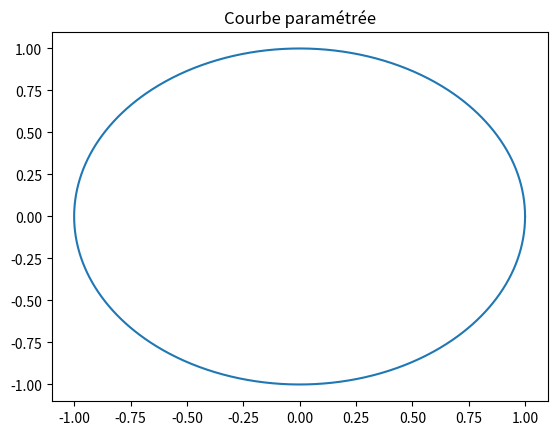

Reproduce this figure in Python.
import numpy as np
import matplotlib.pyplot as plt
import sympy as sp
import scipy.integrate as spi

# np.set_printoptions(formatter={'float': lambda x: "{0:0.2f}".format(x)})

### Question 1 ###

A = np.array([[3, 3, 4], [6, -2, -12], [-2, 3, 9]])

vp, vep = np.linalg.eig(A)

# A est scindé à racines simples, donc diagonalisable dans R
print("Valeurs propres de A : ", vp)

# on trie les valeurs propres en gardant l'ordre des vecteurs propres associés
idx = vp.argsort()[::1]
vp = vp[idx]
vep = vep[:, idx]

D = np.diag(vp, 0)
P = np.array(vep)
Pinv = np.linalg.inv(P)

A_ = np.dot(P, D)
A_ = np.dot(A_, Pinv)

print("\nP = \n", np.around(P, 2))
print("\nD = \n", np.around(D, 2))
print("\nP^{-1} = \n", np.around(Pinv, 2))
# on remarque que les int de A ont été cast en float c'est pas grave
print("\nPAP^{-1} = \n", A_)
# e_j est un vecteur propre associé à la valeur propre de la j-eme colonne de D

# on met tout dans une fonction pour l'utilisé dans la derniere question


def diagonalize(A):
    vp, vep = np.linalg.eig(A)
    idx = vp.argsort()[::1]
    vp = vp[idx]
    vep = vep[:, idx]
    D = np.diag(vp, 0)
    P = np.array(vep)
    return D, P


### Question 2 ###

def power_iteration(A, max_iter=1000, tol=1e-8):
    """
    Calcule la plus grande valeur propre de la matrice A
    ainsi que le vecteur propre associé en utilisant la méthode
    de la puissance itérée.

    Parameters:
    ----------
    A : numpy.ndarray
        La matrice d'entrée de taille (n, n)
    max_iter : int, optional
        Le nombre maximum d'itérations de la méthode de la puissance itérée.
        Default is 1000.
    tol : float, optional
        La tolérance pour la convergence de la méthode de la puissance itérée.
        Default is 1e-8.

    Returns
    -------
    (lam, v) : tuple of (float, numpy.ndarray)
        La plus grande valeur propre de A et le vecteur propre associé.
    """

    n = A.shape[0]        # extrait la taille de A pour créer le vecteur propre
    v = np.random.rand(n)  # on part d'un vecteur propre random
    lam = 0.0             # initialisation de lambda la vp recherché

    for i in range(max_iter):             # algorithme de la puissance itérée
        v_new = A @ v                     # v_k+1 = A dot v_k
        lam_new = np.linalg.norm(v_new)
        v_new = v_new / lam_new           # v_k+1 = v_k+1 / norm(v_k+1)

        if np.abs(lam_new - lam) < tol:   # critere d'arret de précision
            break

        v = v_new       # mise à jour des valeurs
        lam = lam_new

    return (lam, v)


def inverse_power_iteration(A, max_iter=1000, tol=1e-8):
    """
    Calcule la plus petite valeur propre de la matrice A
    ainsi que le vecteur propre associé en utilisant la méthode
    de la puissance itérée inverse.

    Parameters
    ----------
    A : numpy.ndarray
        La matrice d'entrée de taille (n, n)
    max_iter : int, optional
        Le nombre maximum d'itérations de la méthode de la puissance itérée inverse.
        Default is 1000.
    tol : float, optional
        La tolérance pour la convergence de la méthode de la puissance itérée inverse.
        Default is 1e-8.

    Returns
    -------
    (lam, v) : tuple of (float, numpy.ndarray)
        La plus petite valeur propre de A et le vecteur propre associé.
    """

    n = A.shape[0]        # extrait la taille de A pour créer le vecteur propre
    v = np.random.rand(n)  # on par d'un vecteur propre random
    lam = 0.0

    for i in range(max_iter):
        v_new = np.linalg.solve(A, v)
        lam_new = np.linalg.norm(v_new)
        v_new = v_new / lam_new              # v_k+1 / norme(v_k+1)

        if np.abs(lam_new - lam) < tol:      # critere d'arret de précision
            break

        v = v_new
        lam = lam_new

    return (1/lam, v)


# On test avec A de la question 1
# Plus grande valeur propre et vecteur propre associé
lam1, v1 = power_iteration(A)
print("\n--------------------\n")
print("Puissance itérée :")
print("Plus grande valeur propre : " % lam1)
print("Vecteur propre associé : ", np.around(v1, 4))

# Plus petite valeur propre et vecteur propre associé
lam2, v2 = inverse_power_iteration(A)
print("\nPlus petite valeur propre : " % lam2)
print("Vecteur propre associé : ", np.around(v2, 4))


### Question 2 ###

def gamma(t):
    return np.exp((2j*np.pi*t))  # j est l'unité imaginaire en python


t = np.linspace(0, 1, 1000)     # subdivsion de [0;1]
z = gamma(t)                    # notre nombre complexe evalué sur la sub [0,1]
x, y = np.real(z), np.imag(z)
plt.title("Courbe paramétrée")
plt.plot(x, y)
# plt.show()


### Question 4 ###

def dgamma(t):
    """ Dérivé de la fonction gamma définie plus haut."""
    return 2j*np.pi * gamma(t)


def integrale_curviligne(f, gamma, dgamma, a=0, b=1):
    """
    L'intégrale curviligne de f le long de gamma.

    Parameters:
    -----------
    f : fonction complexe.
    gamma : fonction.
        Chemin de classe C1 par morceaux.
    dgamma : fonction.
        Dérivée de gamma.
    a,b : float.
        Bornes d'intégrations, domaine de gamma.

    Returns:
    -------
    (res, err) : couple of (complexe, float).
        Valeur de l'intégrale de f le long de gamma et l'erreur d'integration.
    """
    def integrande(t):
        return f(gamma(t)) * dgamma(t)

    # Intégration de la partie réelle de l'intégrale curviligne
    Re, Re_err = spi.quad(lambda t: np.real(integrande(t)), a, b)

    # Intégration de la partie imaginaire de l'intégrale curviligne
    Im, Im_err = spi.quad(lambda t: np.imag(integrande(t)), a, b)

    # Calcul de l'intégrale curviligne complexe et de l'erreur
    res = Re + 1j * Im
    err = np.sqrt(Re_err**2 + Im_err**2)

    return res, err


def f1(z):
    z0 = 0.5 * (1 + 1j)
    return (z - z0)**3


def f2(z):
    z0 = 0.5 * (1 + 1j)
    return 1. / (z - z0)


I_1, err1 = integrale_curviligne(f1, gamma, dgamma, 0, 1)
I_2, err2 = integrale_curviligne(f2, gamma, dgamma, 0, 1)
print("\n--------------------\n")
print("Intégrales curvilignes complexe : ")
print("Jc(f1): ", I_1, " ,Erreur d'integration: ", err1)
print("Jc(f2): ", I_2, " ,Erreur d'integration: ", err2)


### Question 5 ###

def rectangle_gauche(f, a, b, N):
    """ Intégration numérique par la méthode des rectangles à gauches.

    Parameters:
    -----------
    f : fonction à valeurs complexe.
    a,b : floats.
        Bornes d'intégrations.
    N : int.
        Nombre de pas dans la subdivisions.

    Returns
    ------
    res : complexe.
        La valeur approcher de l'intégrale de f sur [a,b].
    """
    res = 0j
    h = (b - a) / float(N)  # pas de la subdivision

    for i in range(N):
        x = a + i*h     # i commence à 0, on prend le point à gauche du rectangle
        res += f(x) * h  # hauteur * base

    return res


# Test
def exp(x):
    return np.exp(x)


print("\n--------------------\n")
# e-1 ~= 1.718
print("Test rectangle gauche : ", rectangle_gauche(exp, 0, 1, 10000))

J_1 = rectangle_gauche(lambda t: f1(gamma(t))*dgamma(t), 0, 1, 10000)
J_2 = rectangle_gauche(lambda t: f2(gamma(t))*dgamma(t), 0, 1, 10000)
print("\nMéthodes des rectangles à gauches : ")
print("J(f1) = ", J_1)
print("J(f2)= ", J_2)

# La méthode est d'ordre >1 car d'apres la question 3, gamma est une fonction
# régulière définie sur l'intervalle [0,1] et d'apres le papier cité en source
# du sujet (https://irma.math.unistra.fr/~helluy/PREPRINTS/cras1998.pdf)
# on peut utiliser la méthode dite de "périodisation"


### Question 6 ###

# Pour la partie gauche, on calcul l'intégrale curviligne

t = sp.Symbol('t')
# Chemin gamma
gamma = 2 * sp.exp(2 * sp.I * sp.pi * t)
# La dérivé de gamma
dgamma = 4 * sp.I * sp.pi * sp.exp(2 * sp.I * sp.pi * t)


# Notre matrice A
A_symb = sp.Matrix([[3, 3, 4], [6, -2, -12], [-2, 3, 9]])

B = gamma * sp.eye(3) - A_symb
f = B.inv() * dgamma

# L'intégrale curviligne recherché
int_f = (1 / (2*sp.I*sp.pi)) * sp.integrate(f, (t, 0, 1))

print("\n--------------------\n")
print("Intégrale symbolique : \n")
sp.pprint(int_f)

# Pour la partie droite, on doit créer la projection

# La matrice J_1 de l'énoncer
J = sp.Matrix.zeros(3)
J[0, 0] = 1

# Pour obtenir P et P**-1 on diagonalise A avec sympy

# Diagonalisation de la matrice A
# Les vp sont dans l'ordre croissant
P, D = A_symb.diagonalize(sort=True)
# sp.pprint(D)

# Vérification :
# sp.pprint(P * D * P**-1)

Pi_1 = P * J * P**-1
sp.pprint(Pi_1)


### Question 7 ###

# on va crée notre matrice intégrande puis utiliser la methode des rectangles
# à gauche pour intégrer chaque entrée de la matrice

def contour(gamma, dgamma, A, a, b, N):
    """Calcule la formule de l'integrale de contour d'une matrice.

    Parameters:
    -----------
    gamma : function.
        Chemin C1 par morceaux
    dgamma : function.
        Dérivée de gamma.
    A : array.
        Matrice.
    a,b : float. 
        Borne d'intégration.
    N : int. 
        Nombre d'itérations.

    Returns:
    --------
        res : array.
            Matrice des intégrales.
    """
    n, m = np.shape(A)
    res = np.zeros((n, m), dtype=complex)

    def integrande(t):
        return np.linalg.inv(gamma(t)*np.eye(n) - A) * dgamma(t)

    for i in range(n):
        for j in range(m):  # c'est une matrice carré de toute facon mais bon
            res[i, j] = rectangle_gauche(
                lambda t: integrande(t)[i, j], a, b, N)

    return res


# Chemin gamma
def gamma2(t):
    return 2 * np.exp(2 * 1j * np.pi * t)


# La dérivée de gamma
def dgamma2(t):
    return 4j * np.pi * np.exp(2 * 1j * np.pi * t)


contour = contour(gamma2, dgamma2, A, 0, 1, 1000)
print("\n--------------------\n")
print("Contour numérique : \n")
print(contour)


def projection(A, K):
    """Calcule la formule de la somme sur k dans K des projections PI_k.

    Parameters:
    ----------
    A : array.
        Matrice.
    K : array.
        Veteur contenant les indices.

    Returns:
    -------
        res : array.
            Matrice de la somme des projections.
    """
    def proj(i, A):
        D, P = diagonalize(A)
        n, m = np.shape(P)
        J = np.zeros((n, m))
        J[i-1, i-1] = 1
        proj = P @ J @ np.linalg.inv(P)
        return proj
    res = np.zeros(np.shape(A))
    for i in range(len(K)):
        res += proj(K[i], A)
    return res


print("\nProjection : \n")
K = [1]
print(projection(A, K))
